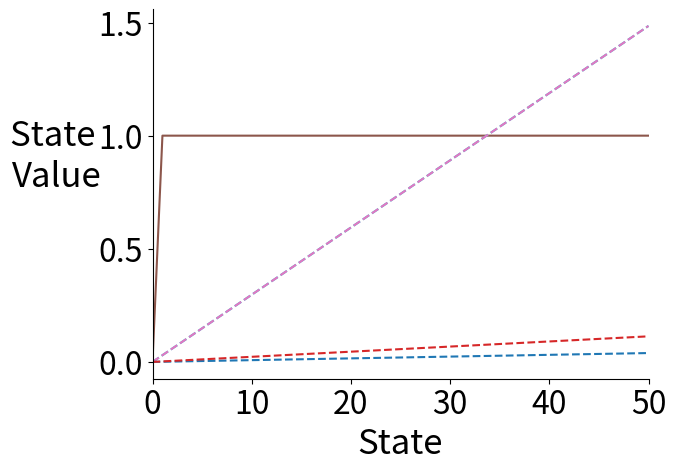

The script that saved this image: (Note: this script raises an exception after producing the figure.)
import numpy as np
import matplotlib.pyplot as plt

x = np.arange(0, 51, 1)

# case 1
# y_true = np.arange(0, 51, 1)
# y_true[50] = 0
#
# y_TD1 = 0.94176 * x
# y_TD0 = -0.9607 * x
# y_ETD0 = 0.886879 * x

# case 2
y_true = np.ones(51)
y_true[0] = 0

y_TD1 = 0.0297 * x
y_TD0 = 0.0007843 * x
y_ETD0 = 0.002262 * x


# red dashes, blue squares and green triangles
fig, ax = plt.subplots(nrows=1,ncols=1)
ax.plot(x, y_true, label='True Value', color='tab:brown')

ax.plot(x, y_TD1, '--', label='TD(1)', color='tab:cyan')
ax.plot(x, y_TD1, '--', label='ETD(1)', color='tab:pink')

ax.plot(x, y_TD0, '--',  label='TD(0)', color='tab:blue')
ax.plot(x, y_ETD0, '--', label='ETD(0)', color='tab:red')

ax.set_xlabel('State', fontsize=25)
ax.set_ylabel('State \nValue', fontsize=25, rotation=0, labelpad=30)
ax.set_xlim(left=0, right=50)
ax.tick_params(labelsize=23, which='major', axis='both')
ax.spines['top'].set_visible(False)
ax.spines['right'].set_visible(False)
fig.savefig('/Users/<user>/Desktop/test4.pdf', format='pdf', dpi=300, bbox_inches='tight')
# plt.title('Bertsekas\'s counterexample \n Case 2')
# plt.legend(loc=0)
plt.show()
